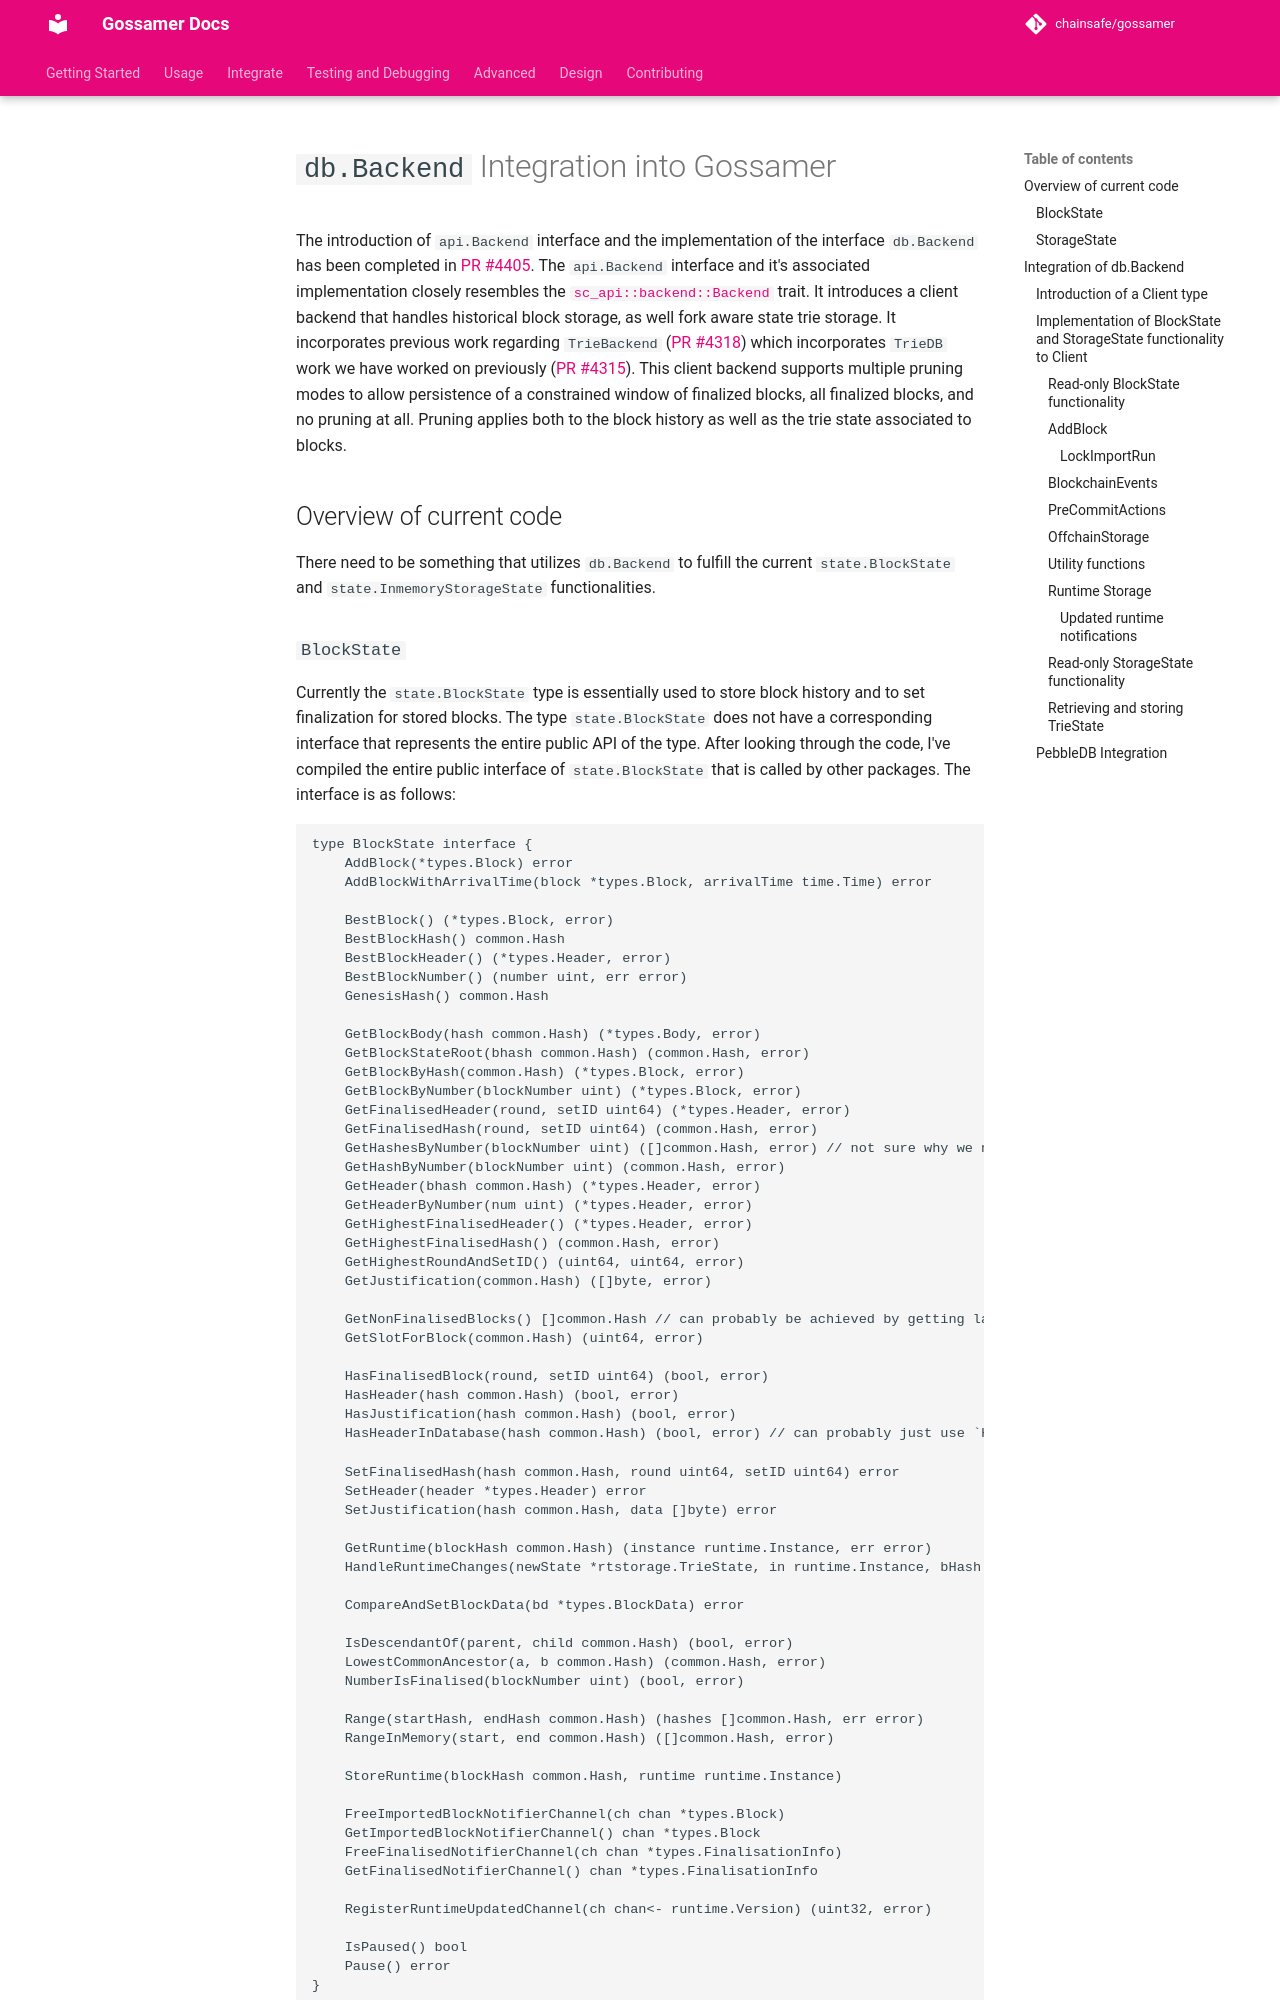

repository: ChainSafe/gossamer · page: design/client-db-integration/index.html · generator: mkdocs

# `db.Backend` Integration into Gossamer

The introduction of `api.Backend` interface and the implementation of the interface `db.Backend` has been completed in [PR #4405](https://github.com/ChainSafe/gossamer/pull/4405). The `api.Backend` interface and it's associated implementation closely resembles the [`sc_api::backend::Backend`](https://github.com/paritytech/polkadot-sdk/blob/030cb4a71b0b390626a586bfe7117b7c66b4700c/substrate/client/api/src/backend.rs#L517) trait.  It introduces a client backend that handles historical block storage, as well fork aware state trie storage.  It incorporates previous work regarding `TrieBackend` ([PR #4318](https://github.com/ChainSafe/gossamer/pull/4318)) which incorporates `TrieDB` work we have worked on previously ([PR #4315](https://github.com/ChainSafe/gossamer/pull/4315)).  This client backend supports multiple pruning modes to allow persistence of a constrained window of finalized blocks, all finalized blocks, and no pruning at all.  Pruning applies both to the block history as well as the trie state associated to blocks.  

## Overview of current code

There need to be something that utilizes `db.Backend` to fulfill the current `state.BlockState` and `state.InmemoryStorageState` functionalities.

### `BlockState`

Currently the `state.BlockState` type is essentially used to store block history and to set finalization for stored blocks. The type `state.BlockState` does not have a corresponding interface that represents the entire public API of the type.  After looking through the code, I've compiled the entire public interface of `state.BlockState` that is called by other packages.  The interface is as follows:

```go
type BlockState interface {
	AddBlock(*types.Block) error
	AddBlockWithArrivalTime(block *types.Block, arrivalTime time.Time) error

	BestBlock() (*types.Block, error) 
	BestBlockHash() common.Hash
	BestBlockHeader() (*types.Header, error)
	BestBlockNumber() (number uint, err error)
	GenesisHash() common.Hash

	GetBlockBody(hash common.Hash) (*types.Body, error)
	GetBlockStateRoot(bhash common.Hash) (common.Hash, error)
	GetBlockByHash(common.Hash) (*types.Block, error)
	GetBlockByNumber(blockNumber uint) (*types.Block, error)
	GetFinalisedHeader(round, setID uint64) (*types.Header, error)
	GetFinalisedHash(round, setID uint64) (common.Hash, error)
	GetHashesByNumber(blockNumber uint) ([]common.Hash, error) // not sure why we need this, use `GetHashByNumber`?
	GetHashByNumber(blockNumber uint) (common.Hash, error)
	GetHeader(bhash common.Hash) (*types.Header, error)
	GetHeaderByNumber(num uint) (*types.Header, error)
	GetHighestFinalisedHeader() (*types.Header, error)
	GetHighestFinalisedHash() (common.Hash, error)
	GetHighestRoundAndSetID() (uint64, uint64, error)
	GetJustification(common.Hash) ([]byte, error)

	GetNonFinalisedBlocks() []common.Hash // can probably be achieved by getting last finalized, then traversing children
	GetSlotForBlock(common.Hash) (uint64, error)

	HasFinalisedBlock(round, setID uint64) (bool, error)
	HasHeader(hash common.Hash) (bool, error)
	HasJustification(hash common.Hash) (bool, error)
	HasHeaderInDatabase(hash common.Hash) (bool, error) // can probably just use `HasHeader`

	SetFinalisedHash(hash common.Hash, round uint64, setID uint64) error
	SetHeader(header *types.Header) error
	SetJustification(hash common.Hash, data []byte) error

	GetRuntime(blockHash common.Hash) (instance runtime.Instance, err error)                          // can be achieved by retrieving digest from block and decoding
	HandleRuntimeChanges(newState *rtstorage.TrieState, in runtime.Instance, bHash common.Hash) error // will have to be recreated

	CompareAndSetBlockData(bd *types.BlockData) error
	
	IsDescendantOf(parent, child common.Hash) (bool, error)
	LowestCommonAncestor(a, b common.Hash) (common.Hash, error)
	NumberIsFinalised(blockNumber uint) (bool, error)

	Range(startHash, endHash common.Hash) (hashes []common.Hash, err error)
	RangeInMemory(start, end common.Hash) ([]common.Hash, error)

	StoreRuntime(blockHash common.Hash, runtime runtime.Instance)

	FreeImportedBlockNotifierChannel(ch chan *types.Block)
	GetImportedBlockNotifierChannel() chan *types.Block
	FreeFinalisedNotifierChannel(ch chan *types.FinalisationInfo)
	GetFinalisedNotifierChannel() chan *types.FinalisationInfo

	RegisterRuntimeUpdatedChannel(ch chan<- runtime.Version) (uint32, error)

	IsPaused() bool
	Pause() error
}
```
